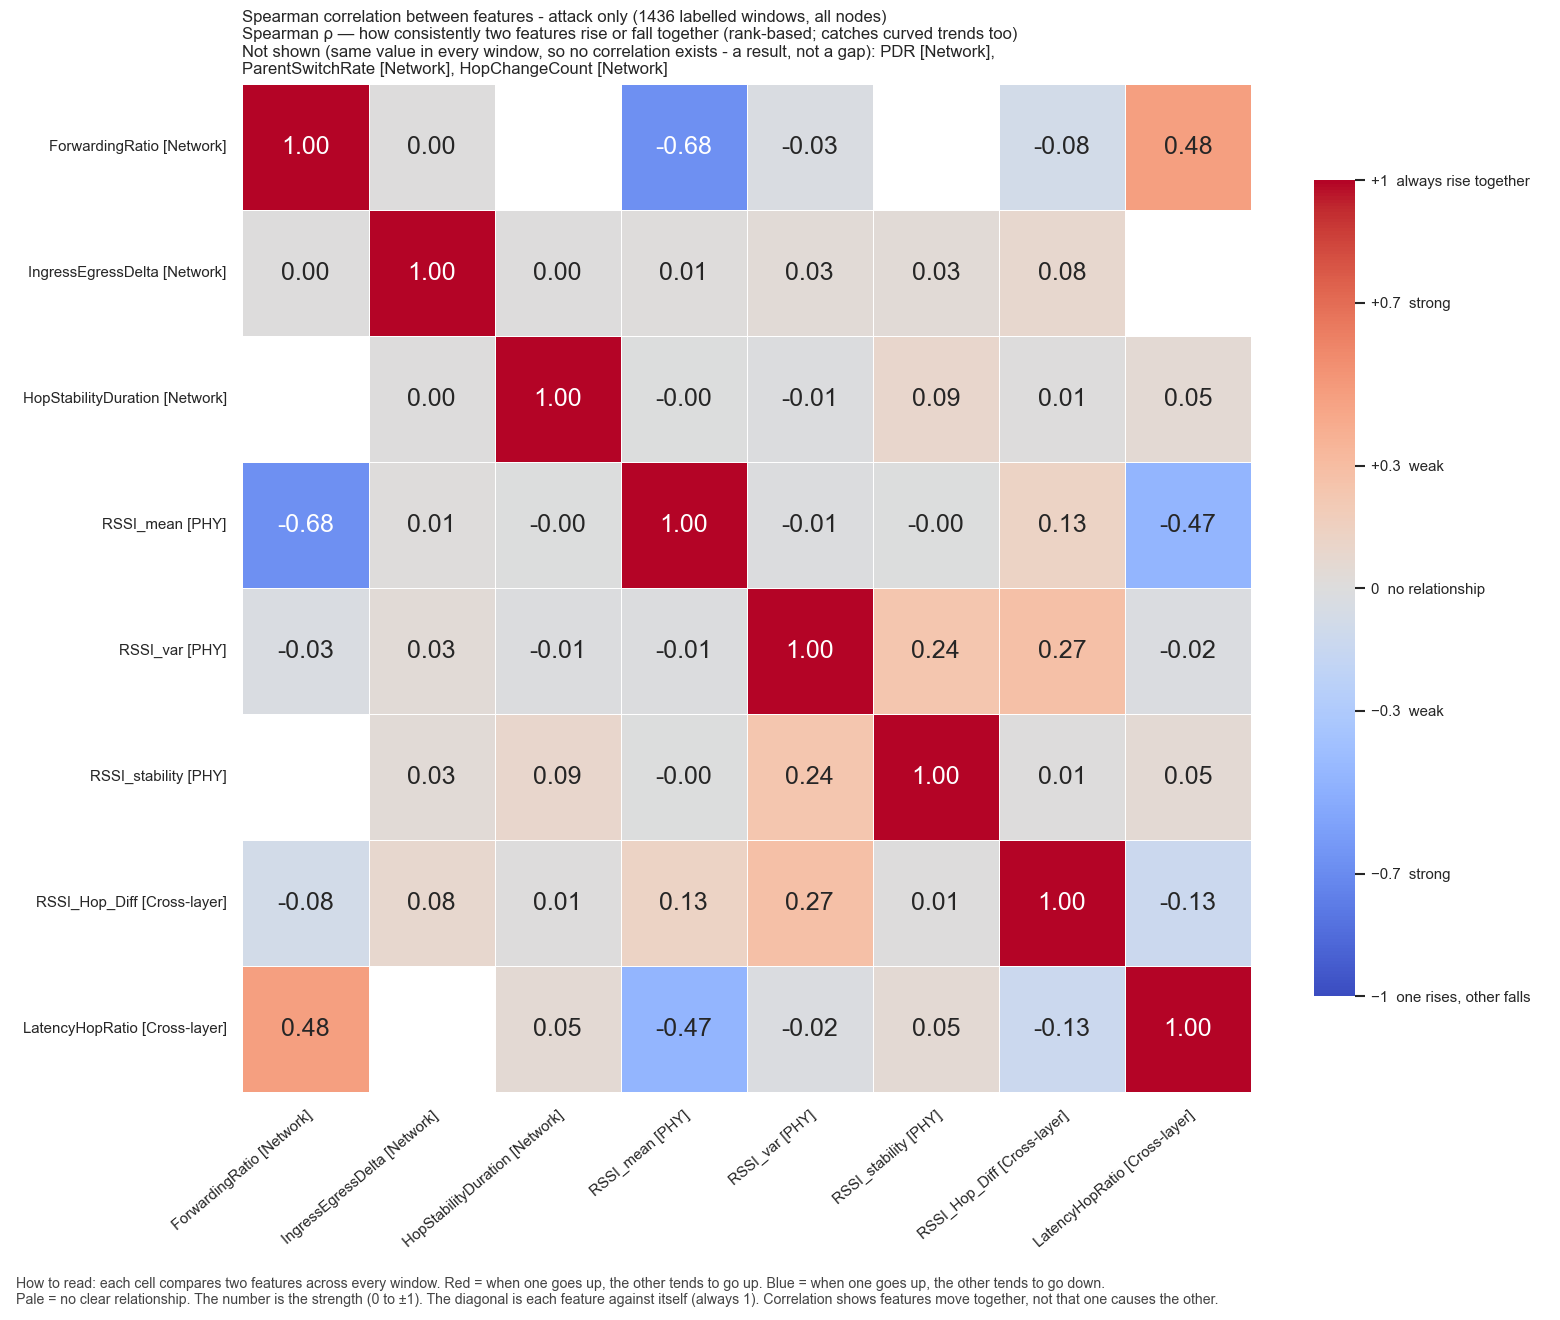

Data behind this chart, as committed beside it:
, ForwardingRatio, IngressEgressDelta, HopStabilityDuration, RSSI_mean, RSSI_var, RSSI_stability, RSSI_Hop_Diff, LatencyHopRatio
ForwardingRatio, 1.0, 0.0, , -0.6774, -0.02571, , -0.08287, 0.476
IngressEgressDelta, 0.0, 1.0, 0.003428, 0.01013, 0.03423, 0.03475, 0.07906, 
HopStabilityDuration, , 0.003428, 1.0, -0.001959, -0.009252, 0.09165, 0.007218, 0.05199
RSSI_mean, -0.6774, 0.01013, -0.001959, 1.0, -0.009941, -0.001959, 0.1319, -0.4665
RSSI_var, -0.02571, 0.03423, -0.009252, -0.009941, 1.0, 0.2396, 0.2735, -0.01766
RSSI_stability, , 0.03475, 0.09165, -0.001959, 0.2396, 1.0, 0.007218, 0.05199
RSSI_Hop_Diff, -0.08287, 0.07906, 0.007218, 0.1319, 0.2735, 0.007218, 1.0, -0.1268
LatencyHopRatio, 0.476, , 0.05199, -0.4665, -0.01766, 0.05199, -0.1268, 1.0
